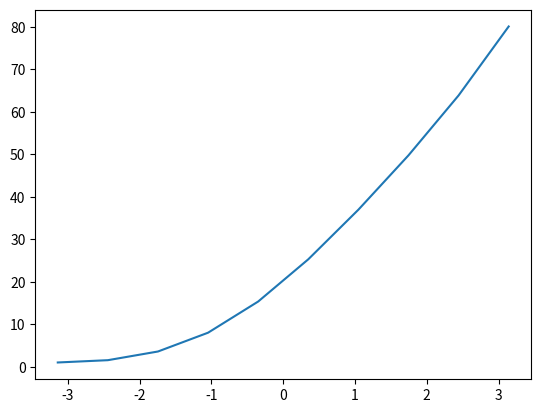

The script that saved this image:
# -*- coding: utf-8 -*-
"""Udemy_derivada_integral_sistema.ipynb

Automatically generated by Colaboratory.

Original file is located at
    https://colab.research.google.com/drive/1hHH0z0SGOHvQze85jqR4irGoDLhzjWYj

# Derivada e integral
"""

import sympy as sp
sp.init_printing()

# eq 1
x,C1,y = sp.symbols(['x','C1','y'])

fx_1 = sp.exp(x)

derivada_1 = sp.diff(fx_1,x)
integral_1 = sp.integrate(fx_1,x)
integral_1+=C1
integral_1

# eq 2
fx_2 = x**3
derivada_2 = sp.diff(fx_2,x)
integral_2 = sp.integrate(fx_2,x)
integral_2+=C1
integral_2

# eq 3 
fx_3 = 1/x
derivada_3 = sp.diff(fx_3,x)
integral_3 = sp.integrate(fx_3,x)
integral_3+=C1
integral_3

#integral dupla
fx = 1

sp.integrate(fx,(x,0,3),(y,0,4))

"""# Soluções sistemas"""

#utilizando solve para achar as soluções
ffx_1 = x**3 + 5*x**2
sp.solve(fx,x)

ffx_2 = x**2 + 9
sp.solve(ffx_2,x)

ffx_3 = sp.sin(x)
sp.solveset(ffx_3)

ffx_4 = x**2 + sp.cos(x)
sp.solveset(ffx_4)

import numpy as np
import matplotlib.pyplot as plt

x = np.linspace(-np.pi,np.pi,10)
list = []
for i in range(len(x)):
  list.append(i**2+sp.cos(i))
plt.plot(x,list)

"""# Sistema"""

x1,x2,x3 = sp.symbols(['x1','x2','x3'])

Matriz_comp = sp.Matrix([[1,1,1],[1,2,2],[2,1,3]])
Matriz_var = sp.Matrix([x1,x2,x3])
Matriz_sol = sp.Matrix([6,9,11])

complet_1 = sp.linsolve((Matriz_comp,Matriz_sol),[x1,x2,x3])
print(complet_1)
# ou

Complet_2 = Matriz_comp * Matriz_var - Matriz_sol
print(sp.solve(Complet_2))
